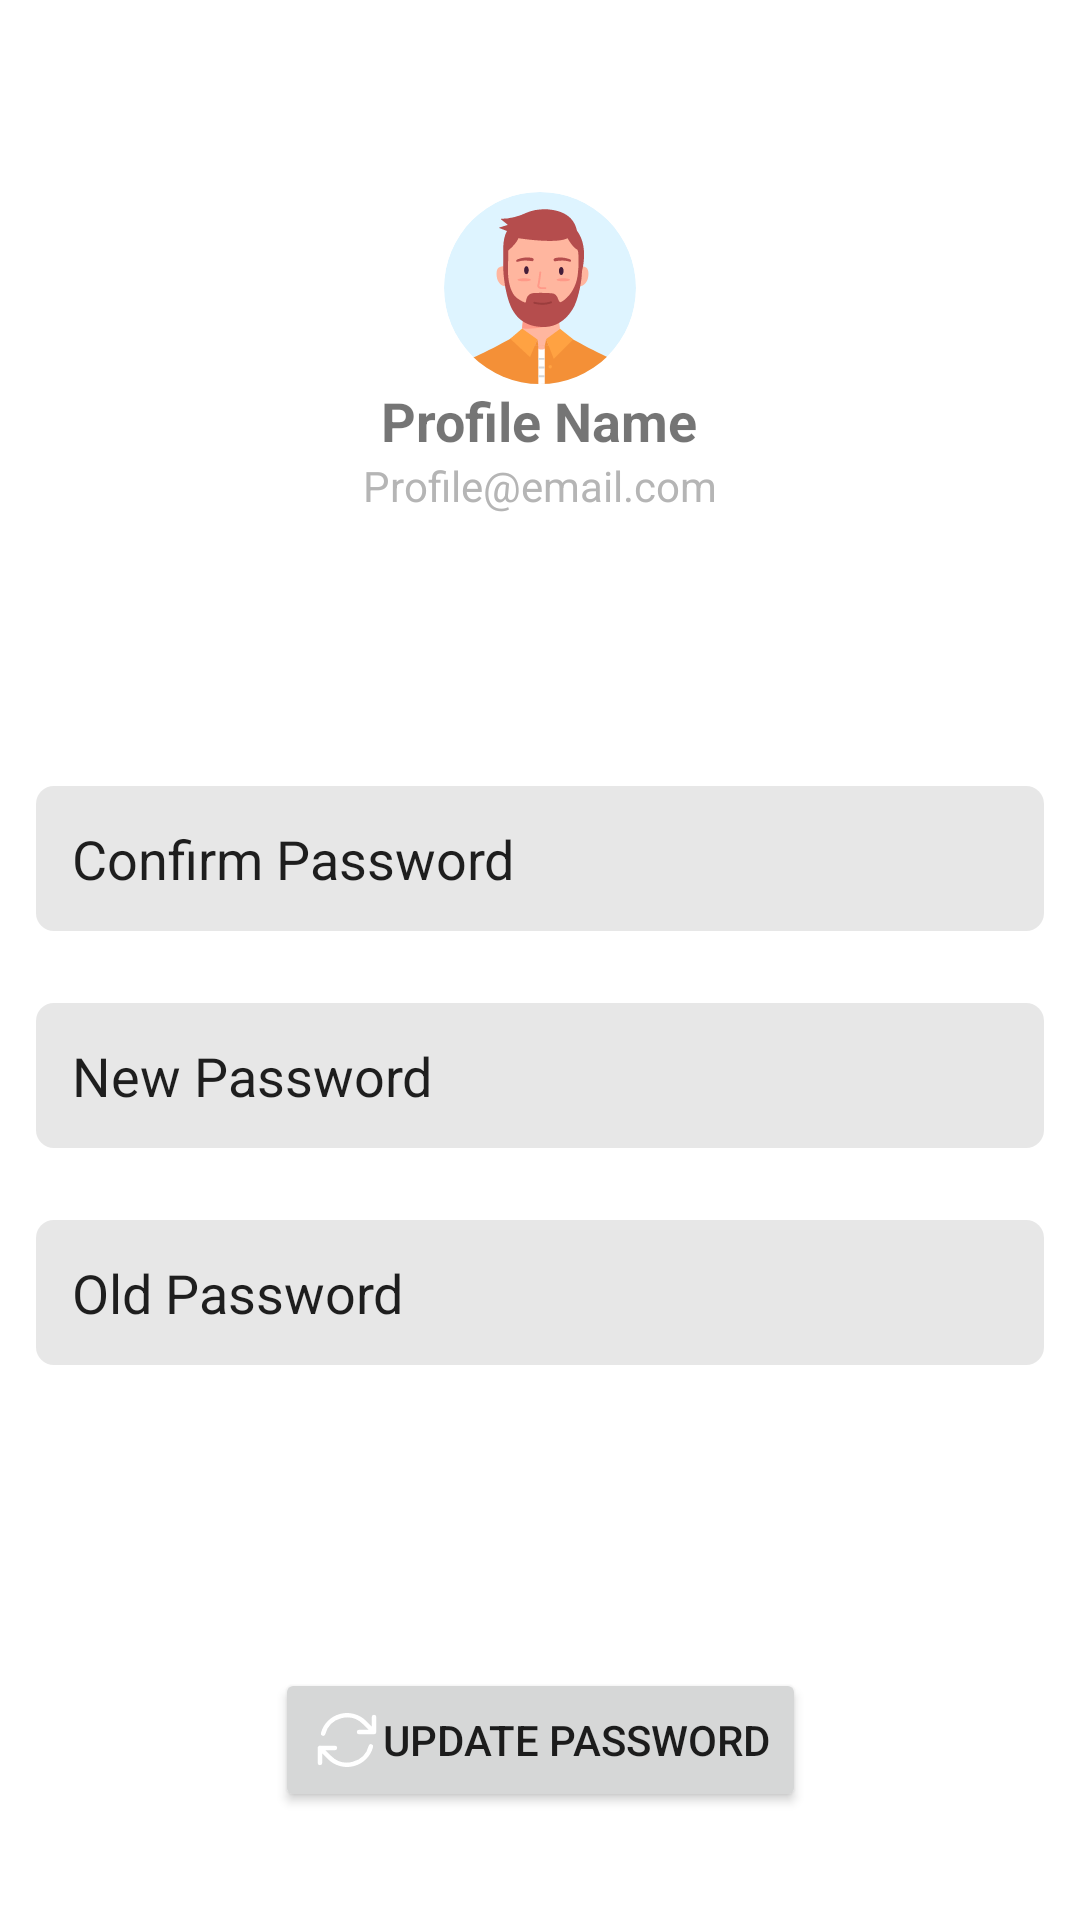

The Android layout XML behind this screen, and the referenced resources:
<!-- AndroidManifest.xml: application theme Theme.WhatToEat -->
<!-- res/layout/fragment_changepassword_yun.xml -->
<?xml version="1.0" encoding="utf-8"?>
<androidx.constraintlayout.widget.ConstraintLayout xmlns:android="http://schemas.android.com/apk/res/android"
    xmlns:app="http://schemas.android.com/apk/res-auto"
    xmlns:tools="http://schemas.android.com/tools"
    android:layout_width="match_parent"
    android:layout_height="match_parent">

    <Button
        android:id="@+id/updateProfileBtn"
        android:layout_width="wrap_content"
        android:layout_height="wrap_content"
        android:layout_marginBottom="36dp"
        android:drawableLeft="@drawable/confirm_edit"
        android:text="Update Password"
        app:layout_constraintBottom_toBottomOf="parent"
        app:layout_constraintEnd_toEndOf="parent"
        app:layout_constraintStart_toStartOf="parent" />

    <LinearLayout
        android:layout_width="match_parent"
        android:layout_height="645dp"
        android:orientation="vertical"
        app:layout_constraintTop_toTopOf="parent"
        tools:layout_editor_absoluteX="1dp">

        <FrameLayout
            android:layout_width="match_parent"
            android:layout_height="250dp">


            <LinearLayout
                android:layout_width="match_parent"
                android:layout_height="match_parent"
                android:orientation="vertical">

                <ImageView
                    android:layout_width="wrap_content"
                    android:layout_height="wrap_content"
                    android:layout_gravity="center"
                    android:layout_marginTop="64dp"
                    android:src="@drawable/avatar" />

                <TextView
                    android:id="@+id/editProfileUserName"
                    android:layout_width="wrap_content"
                    android:layout_height="wrap_content"
                    android:layout_gravity="center"
                    android:text="Profile Name"
                    android:textSize="18dp"
                    android:textStyle="bold" />

                <TextView
                    android:id="@+id/editProfileUserEmail"
                    android:layout_width="wrap_content"
                    android:layout_height="wrap_content"
                    android:layout_gravity="center"
                    android:text="Profile@email.com"
                    android:textColor="@color/second_grey" />

            </LinearLayout>
        </FrameLayout>

        <RelativeLayout
            android:layout_width="match_parent"
            android:layout_height="wrap_content"
            android:layout_gravity="center"
            android:layout_margin="12dp"
            android:background="@drawable/gray_bar_background">

            <EditText
                android:id="@+id/editTextTextPersonName"
                android:layout_width="match_parent"
                android:layout_height="wrap_content"
                android:backgroundTint="@android:color/transparent"
                android:ems="10"
                android:inputType="textPersonName"
                android:padding="12dp"
                android:text="Confirm Password"
                app:cardCornerRadius="12dp" />

        </RelativeLayout>

        <RelativeLayout
            android:layout_width="match_parent"
            android:layout_height="wrap_content"
            android:layout_gravity="center"
            android:layout_margin="12dp"
            android:background="@drawable/gray_bar_background">

            <EditText
                android:id="@+id/editTextTextPostalAddress"
                android:layout_width="match_parent"
                android:layout_height="wrap_content"
                android:backgroundTint="@android:color/transparent"
                android:ems="10"
                android:inputType="textPostalAddress"
                android:padding="12dp"
                android:text="New Password"
                app:cardCornerRadius="12dp" />

        </RelativeLayout>

        <RelativeLayout
            android:layout_width="match_parent"
            android:layout_height="wrap_content"
            android:layout_gravity="center"
            android:layout_margin="12dp"
            android:background="@drawable/gray_bar_background">

            <EditText
                android:id="@+id/editTextPhone"
                android:layout_width="match_parent"
                android:layout_height="wrap_content"
                android:backgroundTint="@android:color/transparent"
                android:ems="10"
                android:inputType="phone"
                android:padding="12dp"
                android:text="Old Password"
                app:cardCornerRadius="12dp" />

        </RelativeLayout>


    </LinearLayout>
</androidx.constraintlayout.widget.ConstraintLayout>
<!-- resources referenced by this layout -->
<resources>
  <color name="second_grey">#B5B5B5</color>
  <!-- drawable avatar: vector/xml drawable (drawable, 6272 chars, omitted) -->
  <!-- drawable confirm_edit (drawable) -->
  <vector xmlns:android="http://schemas.android.com/apk/res/android"
      android:width="24dp"
      android:height="24dp"
      android:viewportWidth="24"
      android:viewportHeight="24">
    <path
        android:pathData="M16.023,9.348h4.992l-3.181,-3.183a8.25,8.25 0,0 0,-13.803 3.7m-1.046,9.779v-4.992m0,0h4.992m-4.992,0 l3.18,3.183a8.25,8.25 0,0 0,13.803 -3.7m1.047,-9.779v4.99"
        android:strokeLineJoin="round"
        android:strokeWidth="1.5"
        android:fillColor="#00000000"
        android:strokeColor="#FFF"
        android:strokeLineCap="round"/>
  </vector>
  <!-- drawable gray_bar_background (drawable) -->
  <shape xmlns:android="http://schemas.android.com/apk/res/android"
      android:shape="rectangle">
  
      <corners android:radius="6dp" />
  
      <solid android:color="@color/light_grey" />
  
  </shape>
  <style name="Theme.WhatToEat" parent="Theme.MaterialComponents.Light.DarkActionBar">
          
          <item name="colorPrimary">@color/main_green</item>
          <item name="colorPrimaryVariant">@color/purple_700</item>
          <item name="colorOnPrimary">@color/white</item>
          
          <item name="colorSecondary">@color/second_grey</item>
          <item name="colorSecondaryVariant">@color/teal_700</item>
          <item name="colorOnSecondary">@color/black</item>
          
          <item name="android:statusBarColor">?attr/colorPrimaryVariant</item>
          
      </style>
  <color name="light_grey">#E7E7E7</color>
  <color name="main_green">#0FB652</color>
  <color name="purple_700">#FF3700B3</color>
  <color name="white">#FFFFFFFF</color>
  <color name="teal_700">#FF018786</color>
  <color name="black">#FF000000</color>
</resources>
